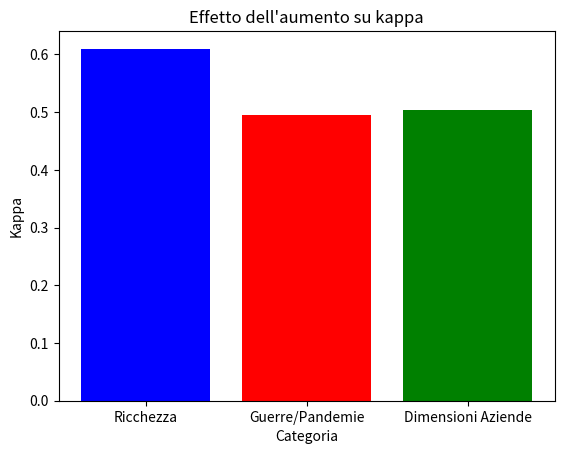

Python code for this plot:
'''
Immagina di avere una scatola piena di soldi, e ogni volta che metti più soldi dentro, la scatola diventa più grande. Ora, c'è una cosa speciale che stiamo guardando, chiamata "κbq", che ci dice quanto sia grande una scatola speciale che usiamo per misurare quanta ricchezza c'è in giro. Quello che abbiamo notato è che se la nostra scatola speciale diventa più grande, c'è più probabilità che metteremo più soldi dentro. È come se più soldi ci sono, più la nostra scatola speciale diventa grande.

Questo è importante perché ci aiuta a capire quanto è grande la differenza tra le persone ricche e quelle meno ricche. Se pensi alla figura che abbiamo, che mostra un grafico con soldi da una parte e qualcosa chiamato "κ Hn=104 L" dall'altra, vedrai che più soldi ci sono, più "κ" diventa grande. Questo ci dice che quando c'è più ricchezza, la nostra misura della differenza tra le persone diventa più grande. Quindi, quando vediamo che la nostra misura "κ" sta crescendo, sappiamo che c'è più ricchezza intorno, e di solito viene da persone già molto ricche, non da quelle che stanno nella parte bassa o anche in quella media. 
Questa cosa succede anche in altre situazioni, come durante le guerre o le pandemie, o quando guardiamo le dimensioni delle aziende.
'''
import numpy as np
import matplotlib.pyplot as plt

# Generiamo dati casuali per simulare la ricchezza, le guerre/pandemie e le dimensioni delle aziende
n = 1000  # Numero di dati
ricchezza = np.random.normal(50000, 10000, n)  # Genera dati casuali per la ricchezza
guerre_pandemie = np.random.uniform(0, 1, n)  # Genera dati casuali per le guerre/pandemie
dimensioni_aziende = np.random.randint(1, 1000, n)  # Genera dati casuali per le dimensioni delle aziende

# Calcoliamo l'indicatore kappa per ciascuna categoria
kappa_ricchezza = np.mean(ricchezza) / np.max(ricchezza)
kappa_guerre_pandemie = np.mean(guerre_pandemie) / np.max(guerre_pandemie)
kappa_dimensioni_aziende = np.mean(dimensioni_aziende) / np.max(dimensioni_aziende)

# Visualizziamo i risultati
categories = ['Ricchezza', 'Guerre/Pandemie', 'Dimensioni Aziende']
kappas = [kappa_ricchezza, kappa_guerre_pandemie, kappa_dimensioni_aziende]

plt.bar(categories, kappas, color=['blue', 'red', 'green'])
plt.title('Effetto dell\'aumento su kappa')
plt.xlabel('Categoria')
plt.ylabel('Kappa')
plt.show()
